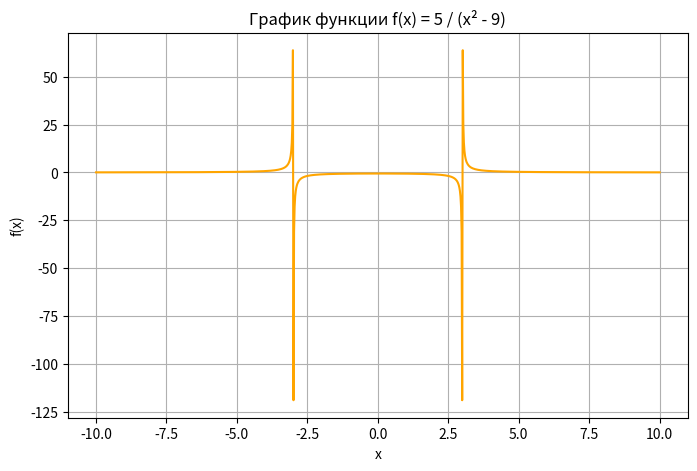

Python code for this plot:
import numpy as np
import matplotlib.pyplot as plt

x = np.linspace(-10, 10, 1000)
y = 5 / (x**2 - 9)

y[np.abs(x - 3) < 0.001] = np.nan
y[np.abs(x + 3) < 0.001] = np.nan

plt.figure(figsize=(8, 5))
plt.plot(x, y, color='orange')
plt.title('График функции f(x) = 5 / (x² - 9)')
plt.xlabel('x')
plt.ylabel('f(x)')
plt.grid(True)
plt.show()
